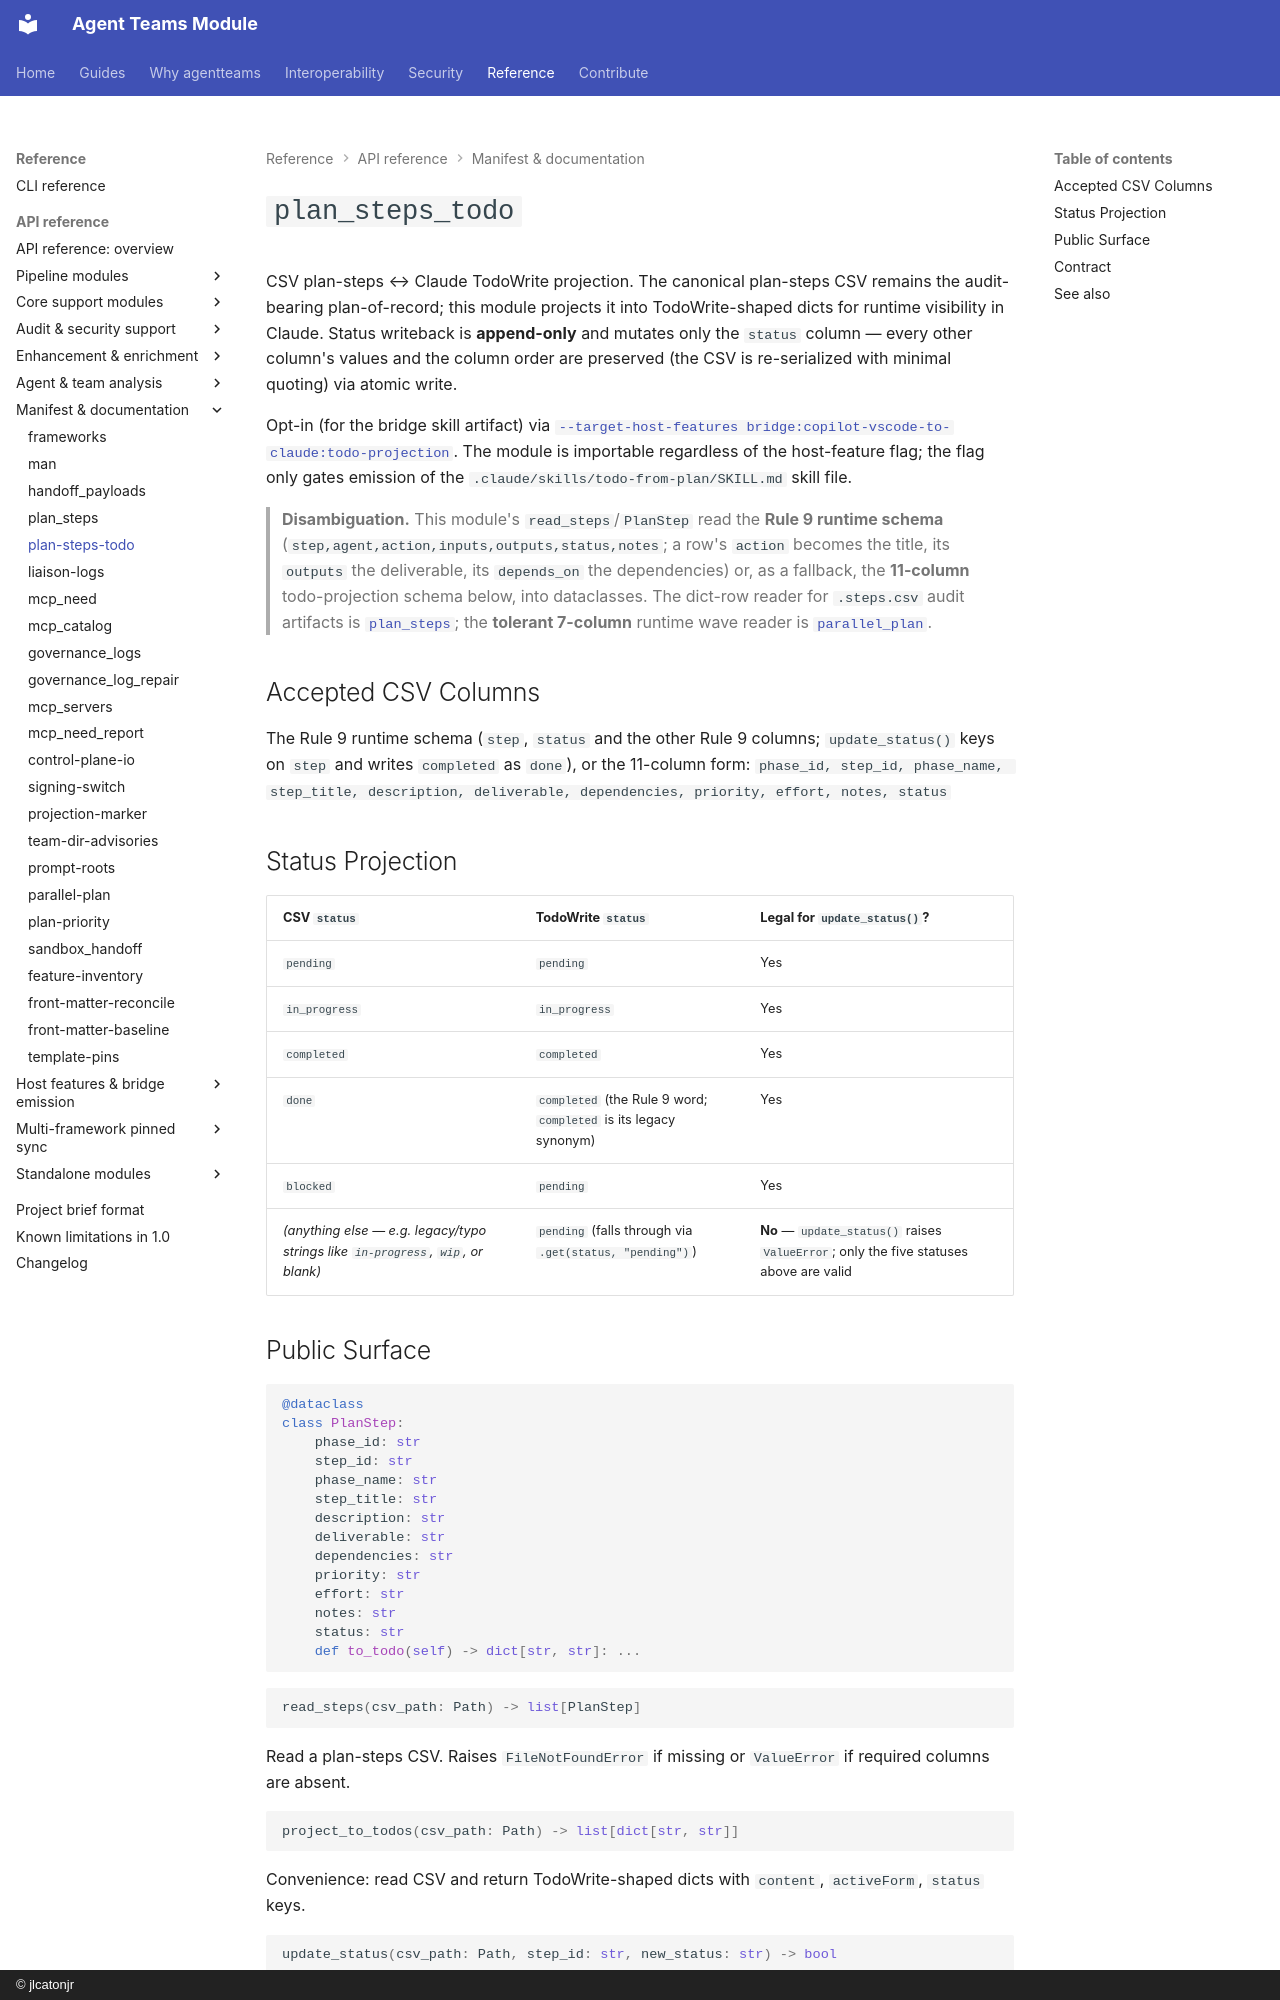

repository: jlcatonjr/agentteams · page: api-reference/plan-steps-todo/index.html · generator: mkdocs · copyright: © jlcatonjr

# `plan_steps_todo`

CSV plan-steps ↔ Claude TodoWrite projection. The canonical plan-steps CSV remains the audit-bearing plan-of-record; this module projects it into TodoWrite-shaped dicts for runtime visibility in Claude. Status writeback is **append-only** and mutates only the `status` column — every other column's values and the column order are preserved (the CSV is re-serialized with minimal quoting) via atomic write.

Opt-in (for the bridge skill artifact) via [`--target-host-features bridge:copilot-vscode-to-claude:todo-projection`](host-features.md). The module is importable regardless of the host-feature flag; the flag only gates emission of the `.claude/skills/todo-from-plan/SKILL.md` skill file.

> **Disambiguation.** This module's `read_steps`/`PlanStep` read the **Rule 9 runtime schema** (`step,agent,action,inputs,outputs,status,notes`; a row's `action` becomes the title, its `outputs` the deliverable, its `depends_on` the dependencies) or, as a fallback, the **11-column** todo-projection schema below, into dataclasses. The dict-row reader for `.steps.csv` audit artifacts is [`plan_steps`](plan_steps.md); the **tolerant 7-column** runtime wave reader is [`parallel_plan`](parallel-plan.md).

## Accepted CSV Columns

The Rule 9 runtime schema (`step`, `status` and the other Rule 9 columns; `update_status()` keys on `step` and writes `completed` as `done`), or the 11-column form:
`phase_id, step_id, phase_name, step_title, description, deliverable, dependencies, priority, effort, notes, status`

## Status Projection

| CSV `status` | TodoWrite `status` | Legal for `update_status()`? |
|---|---|---|
| `pending` | `pending` | Yes |
| `in_progress` | `in_progress` | Yes |
| `completed` | `completed` | Yes |
| `done` | `completed` (the Rule 9 word; `completed` is its legacy synonym) | Yes |
| `blocked` | `pending` | Yes |
| *(anything else — e.g. legacy/typo strings like `in-progress`, `wip`, or blank)* | `pending` (falls through via `.get(status, "pending")`) | **No** — `update_status()` raises `ValueError`; only the five statuses above are valid |
